Run: headless pygame with SDL's dummy video driver; simulated clock (each Clock.tick advances the game by its frame time, no real sleeping); random seed 0; keys injected as events and as key.get_pressed() state; no mouse input.
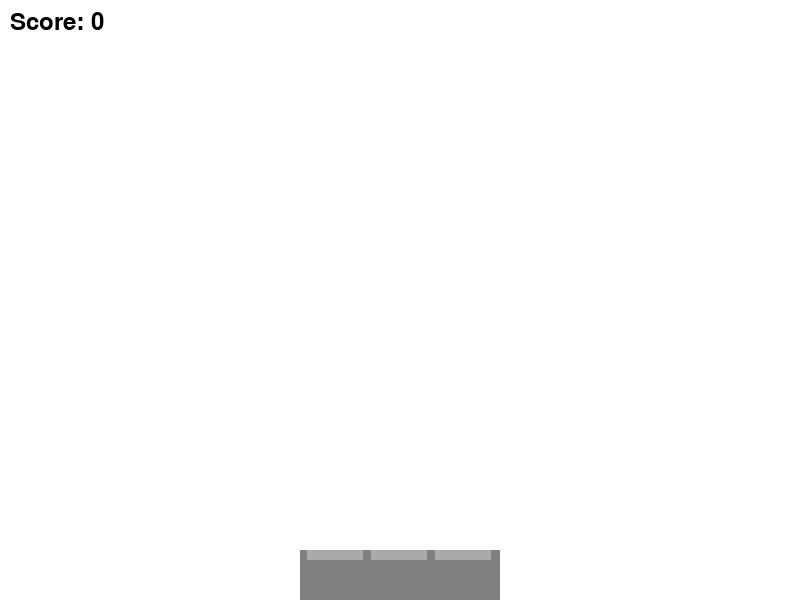
Frame 1 of 4 · flips 1–60 · no input
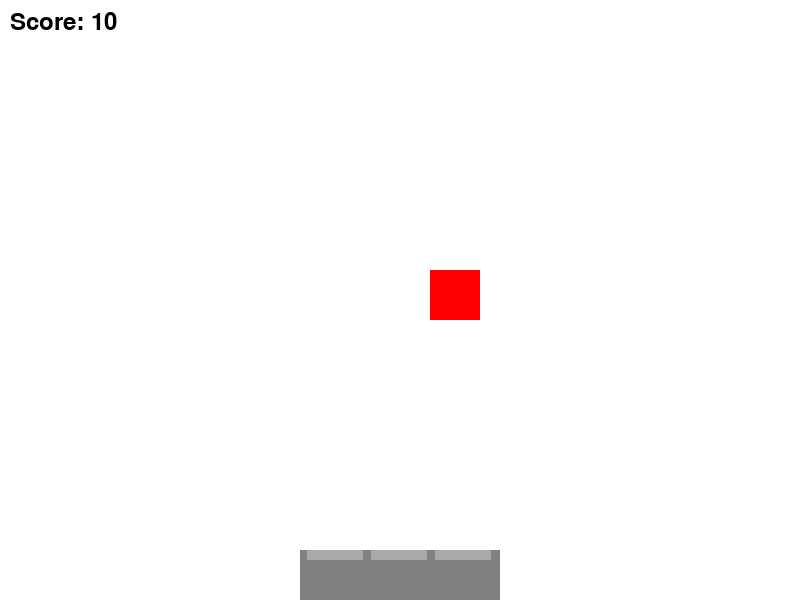
Frame 2 of 4 · flips 61–180 · tapped SPACE, RETURN · held RIGHT (→), D
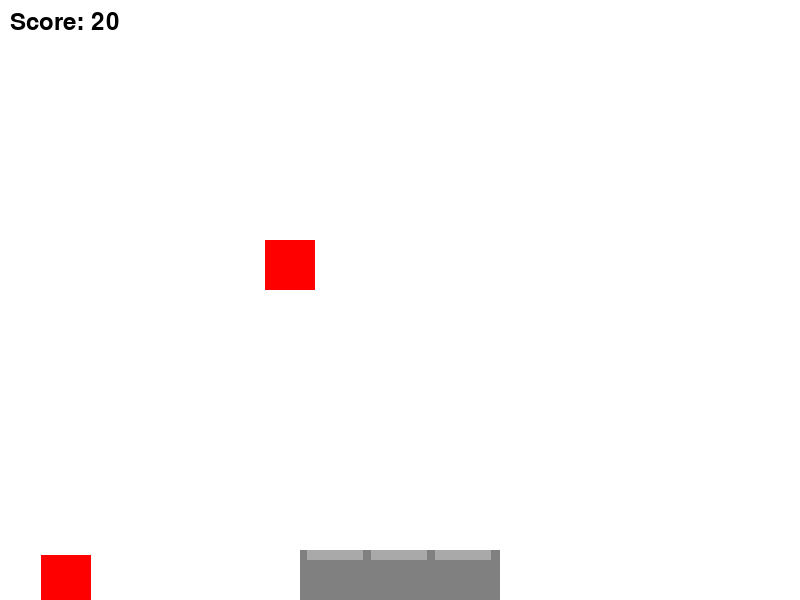
Frame 3 of 4 · flips 181–300 · held DOWN (↓), S
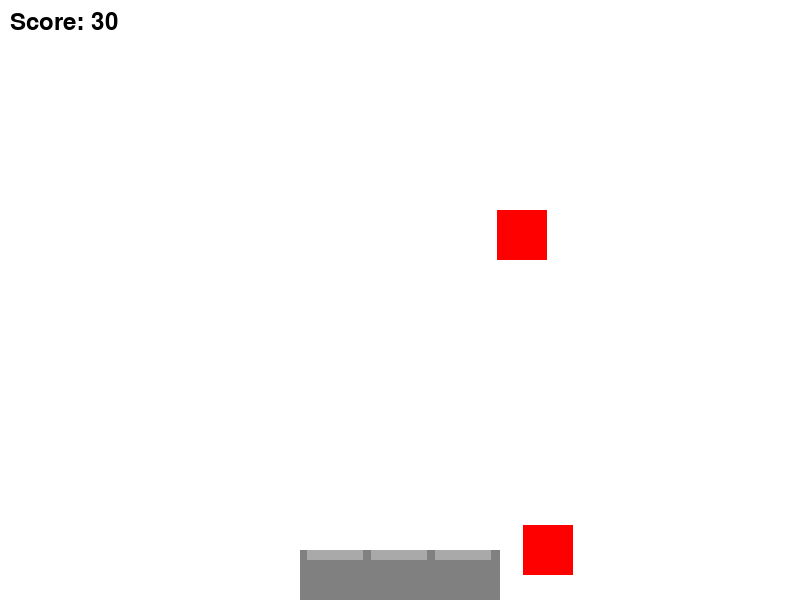
Frame 4 of 4 · flips 301–420 · held LEFT (←), A, UP (↑), W

The pygame program that drew these frames:

import pygame
import random

# Initialize Pygame
pygame.init()

# Screen dimensions
SCREEN_WIDTH = 800
SCREEN_HEIGHT = 600

# Window title
WINDOW_TITLE = "Shredder Game"

# Create the game screen
screen = pygame.display.set_mode((SCREEN_WIDTH, SCREEN_HEIGHT))
pygame.display.set_caption(WINDOW_TITLE)

# Colors
WHITE = (255, 255, 255)
BLACK = (0, 0, 0)
RED = (255, 0, 0)
GRAY = (128, 128, 128)
DARKGRAY = (169, 169, 169)

# Frame rate
FPS = 60
clock = pygame.time.Clock()

# FallingObject class
class FallingObject:
    def __init__(self, x, y, width, height, color, speed):
        self.rect = pygame.Rect(x, y, width, height)
        self.color = color
        self.speed = speed

    def move(self):
        self.rect.y += self.speed

    def draw(self, surface):
        pygame.draw.rect(surface, self.color, self.rect)

# List to hold active falling objects
falling_objects = []

# Timer for spawning new objects (e.g., spawn every 1 second)
SPAWN_INTERVAL = 1000  # milliseconds
last_spawn_time = pygame.time.get_ticks()

# Shredder class
class Shredder:
    MAX_UPGRADE_LEVEL = 2

    def __init__(self, x, y, width, height, color):
        self.rect = pygame.Rect(x, y, width, height)
        self.color = color
        self.blade_color = DARKGRAY
        self.blades = []
        self.upgrade_level = 0
        self._update_blades()  # Initial blade setup

    def _update_blades(self):
        self.blades.clear()  # Clear existing blades before recalculating

        if self.upgrade_level == 0:
            blade_count = 3
        elif self.upgrade_level == 1:
            blade_count = 4
        else:  # Max upgrade level
            blade_count = 5

        blade_height = 10  # Blades are not very tall

        if blade_count == 0: # Should not happen with current logic, but good for safety
            return

        # Dynamic calculation for blade width and spacing
        # Let gaps be a certain fraction of the blade width, e.g., 1/4.
        # Total width = blade_count * blade_width + (blade_count + 1) * gap_width
        # Let gap_width = blade_width / 4
        # Total width = blade_count * blade_width + (blade_count + 1) * (blade_width / 4)
        # Total width = blade_width * (blade_count + (blade_count + 1) / 4)
        # blade_width = Total_width / (blade_count + (blade_count + 1) / 4)

        # Using a simpler approach: allocate 80% of width to blades, rest to gaps
        total_blades_zone_width = self.rect.width * 0.85 # Use 85% of shredder width for blades area
        total_gap_width = self.rect.width * 0.15 # Use 15% for gaps

        if blade_count > 0:
            gap_width = total_gap_width / (blade_count + 1)
            actual_blade_width = total_blades_zone_width / blade_count
        else: # Avoid division by zero if blade_count is somehow 0
            gap_width = 0
            actual_blade_width = 0


        current_x = self.rect.x + gap_width
        for _ in range(blade_count):
            blade_y = self.rect.y
            self.blades.append(pygame.Rect(current_x, blade_y, actual_blade_width, blade_height))
            current_x += actual_blade_width + gap_width

    def upgrade(self):
        if self.upgrade_level < self.MAX_UPGRADE_LEVEL:
            self.upgrade_level += 1
            self._update_blades()

    def draw(self, surface):
        # Draw the main body
        pygame.draw.rect(surface, self.color, self.rect)
        # Draw the blades
        for blade in self.blades:
            pygame.draw.rect(surface, self.blade_color, blade)

# Create Shredder instance
shredder_width = 200 # Width of the shredder body
shredder_height = 50 # Height of the shredder body
shredder_x = (SCREEN_WIDTH - shredder_width) // 2
shredder_y = SCREEN_HEIGHT - shredder_height # Positioned at the bottom
shredder = Shredder(shredder_x, shredder_y, shredder_width, shredder_height, GRAY)

# Score
score = 0
font = pygame.font.Font(None, 36) # Default font, size 36

# Main game loop
running = True
while running:
    # Event handling
    for event in pygame.event.get():
        if event.type == pygame.QUIT:
            running = False
        if event.type == pygame.KEYDOWN:
            if event.key == pygame.K_u:
                shredder.upgrade()

    # Spawn new falling objects
    current_time = pygame.time.get_ticks()
    if current_time - last_spawn_time > SPAWN_INTERVAL:
        obj_width = 50
        obj_height = 50
        obj_x = random.randint(0, SCREEN_WIDTH - obj_width)
        obj_y = 0
        obj_color = RED
        obj_speed = 5
        new_object = FallingObject(obj_x, obj_y, obj_width, obj_height, obj_color, obj_speed)
        falling_objects.append(new_object)
        last_spawn_time = current_time

    # Move falling objects and check for collisions
    for obj in falling_objects[:]:  # Iterate over a copy for safe removal
        obj.move()

        # Check for collision with shredder blades
        shredded = False
        for blade_rect in shredder.blades:
            if obj.rect.colliderect(blade_rect):
                falling_objects.remove(obj)
                score += 10 # Increment score
                shredded = True
                break  # Object shredded, no need to check other blades or screen bottom

        if shredded:
            continue # Move to the next object

        # Remove objects that fall off the bottom of the screen
        if obj.rect.top > SCREEN_HEIGHT:
            falling_objects.remove(obj)

    # Fill the screen
    screen.fill(WHITE)

    # Draw all active objects
    for obj in falling_objects:
        obj.draw(screen)

    # Draw the shredder
    shredder.draw(screen)

    # Display the score
    score_surface = font.render(f"Score: {score}", True, BLACK)
    score_rect = score_surface.get_rect()
    score_rect.topleft = (10, 10)
    screen.blit(score_surface, score_rect)

    # Update the display
    pygame.display.flip()

    # Control frame rate
    clock.tick(FPS)

# Quit Pygame
pygame.quit()
